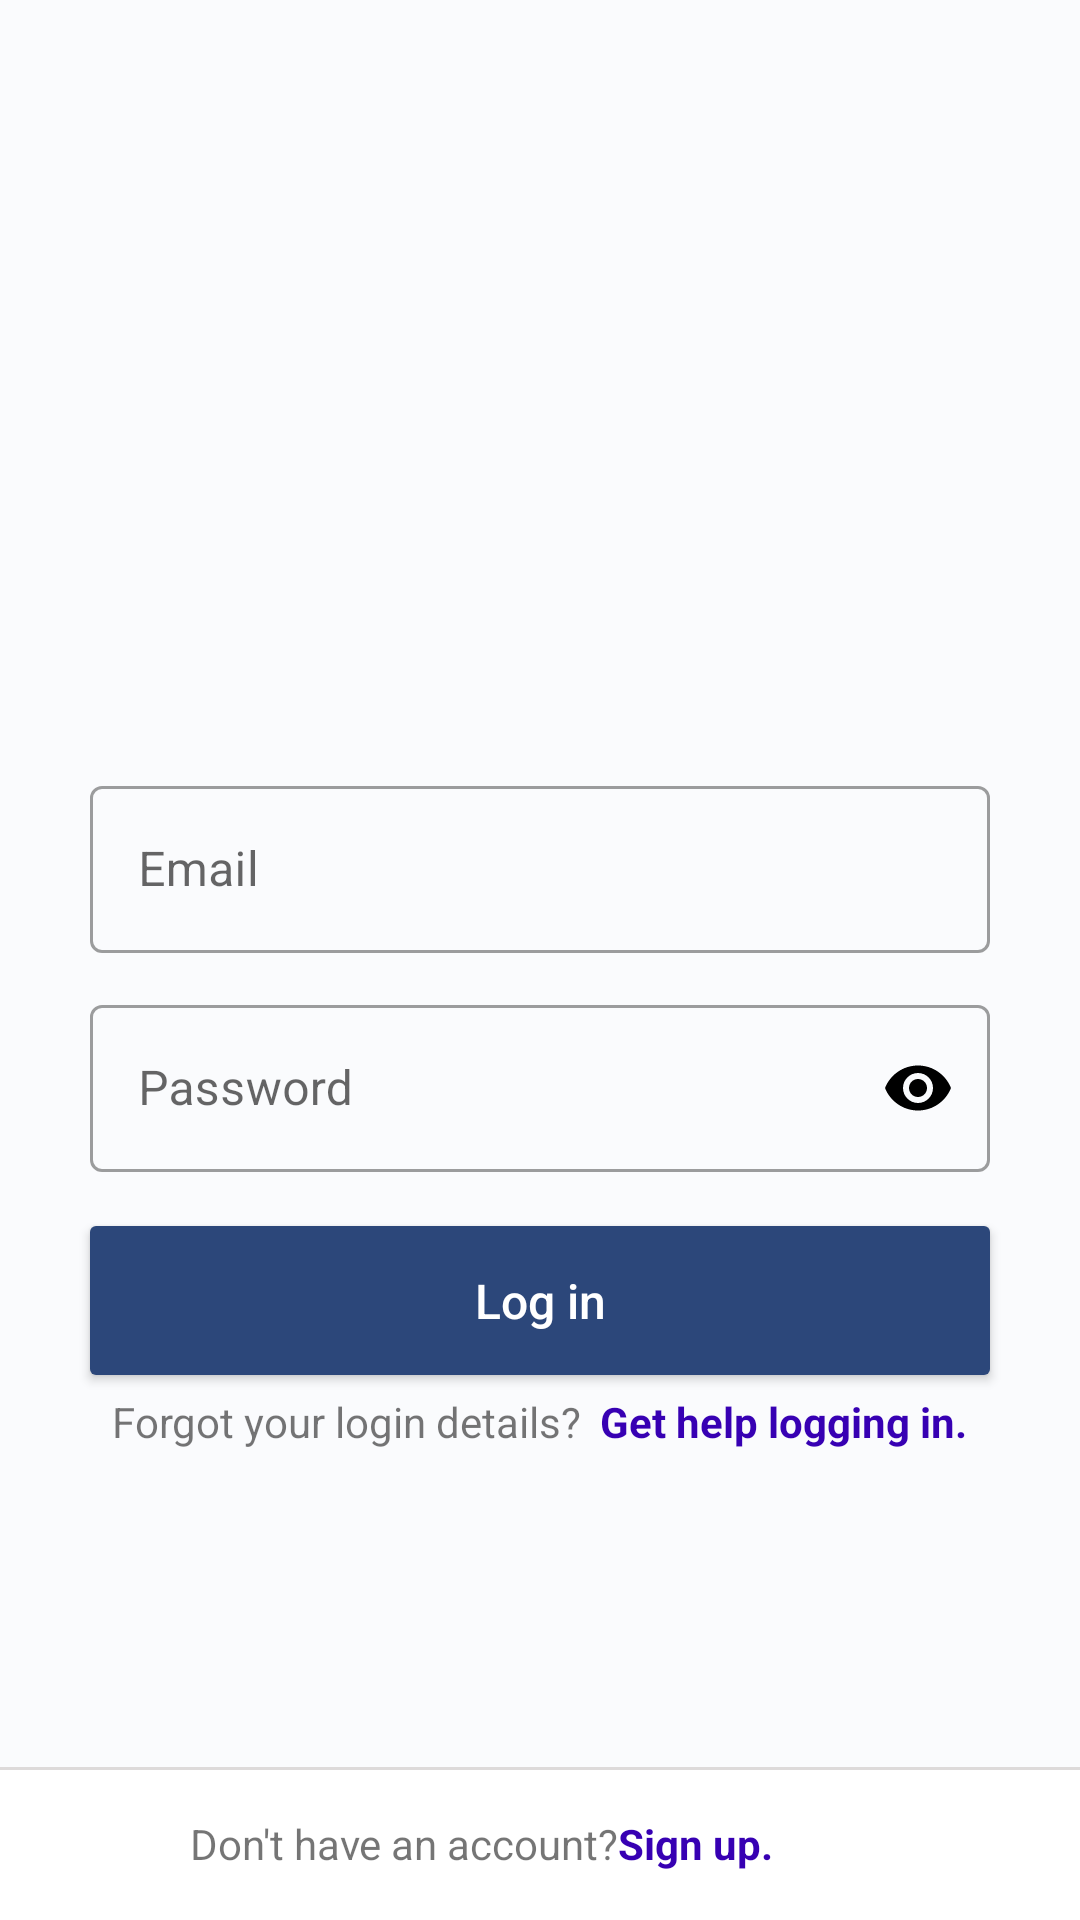

Here is an Android app screen rendered from its layout file. Give the layout XML and the strings, colors and styles it references.
<!-- AndroidManifest.xml: application theme Theme.Instagram -->
<!-- res/layout/activity_login.xml -->
<?xml version="1.0" encoding="utf-8"?>
<FrameLayout xmlns:android="http://schemas.android.com/apk/res/android"
    xmlns:app="http://schemas.android.com/apk/res-auto"
    xmlns:tools="http://schemas.android.com/tools"
    android:layout_width="match_parent"
    android:layout_height="match_parent"
    tools:context=".Activities.LoginActivity"
    android:background="@color/cream">

    <ProgressBar
        android:id="@+id/progressBarLogin"
        android:theme="@style/whiteAccent"
        android:visibility="gone"
        android:layout_gravity="center"
        android:layout_width="44dp"
        android:layout_height="44dp"/>

    <androidx.core.widget.NestedScrollView
        android:layout_width="match_parent"
        android:layout_height="match_parent">

        <LinearLayout
            android:layout_gravity="center"
            android:layout_width="match_parent"
            android:layout_height="match_parent"
            android:orientation="vertical">

            <ImageView
                android:layout_width="match_parent"
                android:layout_height="100dp"
                android:gravity="center_horizontal"
                android:paddingHorizontal="32dp"
                android:src="@drawable/instatextt" />

            <com.google.android.material.textfield.TextInputLayout
                style="@style/Widget.MaterialComponents.TextInputLayout.OutlinedBox"
                android:layout_width="match_parent"
                android:layout_height="wrap_content"
                android:layout_marginHorizontal="30dp">

                <com.google.android.material.textfield.TextInputEditText
                    android:id="@+id/emailEtLogin"
                    android:layout_width="match_parent"
                    android:layout_height="wrap_content"
                    android:hint="Email"
                    android:inputType="textEmailAddress" />
            </com.google.android.material.textfield.TextInputLayout>

            <com.google.android.material.textfield.TextInputLayout
                style="@style/Widget.MaterialComponents.TextInputLayout.OutlinedBox"
                android:layout_width="match_parent"
                android:layout_height="wrap_content"
                android:layout_marginTop="12dp"
                android:layout_marginHorizontal="30dp"
                app:endIconMode="password_toggle"
                app:endIconTint="#000">

                <com.google.android.material.textfield.TextInputEditText
                    android:id="@+id/passwordEtLogin"
                    android:layout_width="match_parent"
                    android:inputType="textPassword"
                    android:layout_height="wrap_content"
                    android:hint="Password" />
            </com.google.android.material.textfield.TextInputLayout>

            <androidx.appcompat.widget.AppCompatButton
                android:id="@+id/loginBt"
                android:layout_width="match_parent"
                android:layout_height="wrap_content"
                android:layout_marginHorizontal="26dp"
                android:layout_marginTop="12dp"
                android:backgroundTint="@color/instaBlue"
                android:padding="20dp"
                android:text="Log in"
                android:textAllCaps="false"
                android:textColor="#fff"
                android:textSize="16dp" />

            <LinearLayout
                android:layout_width="match_parent"
                android:layout_height="wrap_content"
                android:orientation="horizontal">

                <TextView
                    android:id="@+id/forgotPasswordTv1"
                    android:layout_weight="0.8"
                    android:layout_width="match_parent"
                    android:layout_height="wrap_content"
                    android:gravity="right"
                    android:text="Forgot your login details?  "
                    />

                <TextView
                    android:id="@+id/forgotPasswordTv"
                    android:layout_width="match_parent"
                    android:layout_height="match_parent"
                    android:layout_weight="1"
                    android:textStyle="bold"
                    android:textColor="@color/purple_700"
                    android:gravity="left"
                    android:text="Get help logging in."
                     />

            </LinearLayout>

        </LinearLayout>




    </androidx.core.widget.NestedScrollView>

    <LinearLayout
        android:background="@drawable/top_line_border"
        android:layout_width="match_parent"
        android:paddingVertical="16dp"
        android:layout_gravity="bottom"
        android:layout_height="wrap_content"
        android:orientation="horizontal">


        <TextView
            android:id="@+id/createAccountTv1"
            android:layout_weight="0.75"
            android:layout_width="match_parent"
            android:layout_height="wrap_content"
            android:gravity="right"
            android:text="Don't have an account?"/>

        <TextView
            android:id="@+id/createAccountTv"
            android:layout_width="match_parent"
            android:layout_height="match_parent"
            android:layout_weight="1"
            android:textStyle="bold"
            android:textColor="@color/purple_700"
            android:gravity="left"
            android:text="Sign up."
            />

    </LinearLayout>



</FrameLayout>
<!-- resources referenced by this layout -->
<resources>
  <color name="cream">#0A809BCE</color>
  <color name="instaBlue">#2C477A</color>
  <color name="purple_700">#FF3700B3</color>
  <!-- drawable top_line_border (drawable) -->
  <?xml version="1.0" encoding="utf-8"?>
  <layer-list xmlns:android="http://schemas.android.com/apk/res/android">
      <item>
          <shape android:shape="rectangle" >
              <solid android:color="#DDDADA"/>
          </shape>
      </item>
      <item android:top="1dp">
          <shape android:shape="rectangle" >
              <solid android:color="#FFFFFF" />
          </shape>
      </item>
  </layer-list>
  <style name="whiteAccent" parent="ThemeOverlay.AppCompat.Light">
          <item name="colorAccent">#000000</item>
      </style>
  <style name="Theme.Instagram" parent="Theme.MaterialComponents.DayNight.NoActionBar">
          
          <item name="colorPrimary">@color/instaBlue</item>
          <item name="colorPrimaryVariant">@color/purple_700</item>
          <item name="colorOnPrimary">@color/white</item>
          
          <item name="colorSecondary">@color/teal_200</item>
          <item name="colorSecondaryVariant">@color/teal_700</item>
          <item name="colorOnSecondary">@color/black</item>
          
          <item name="android:statusBarColor" tools:targetApi="l">@color/oxford_blue</item>
          
          <item name="bottomSheetDialogTheme">@style/ThemeOverlay.YourApp.BottomSheetDialog</item>
      </style>
  <color name="white">#FFFFFFFF</color>
  <color name="teal_200">#FF03DAC5</color>
  <color name="teal_700">#FF018786</color>
  <color name="black">#FF000000</color>
  <color name="oxford_blue">#002147</color>--&gt;
  <style name="ThemeOverlay.YourApp.BottomSheetDialog" parent="@style/ThemeOverlay.MaterialComponents.BottomSheetDialog">
          <item name="bottomSheetStyle">@style/BottomSheetStyle</item>
          <item name="android:windowIsFloating">false</item>
          <item name="android:statusBarColor">@android:color/transparent</item>
          <item name="android:navigationBarColor">?colorSurface</item>
          <item name="android:background">@android:color/transparent</item>
      </style>
  <style name="BottomSheetStyle" parent="Widget.Design.BottomSheet.Modal">--&gt;
          <item name="android:background">@android:color/transparent</item>
      </style>
      //till here
</resources>
